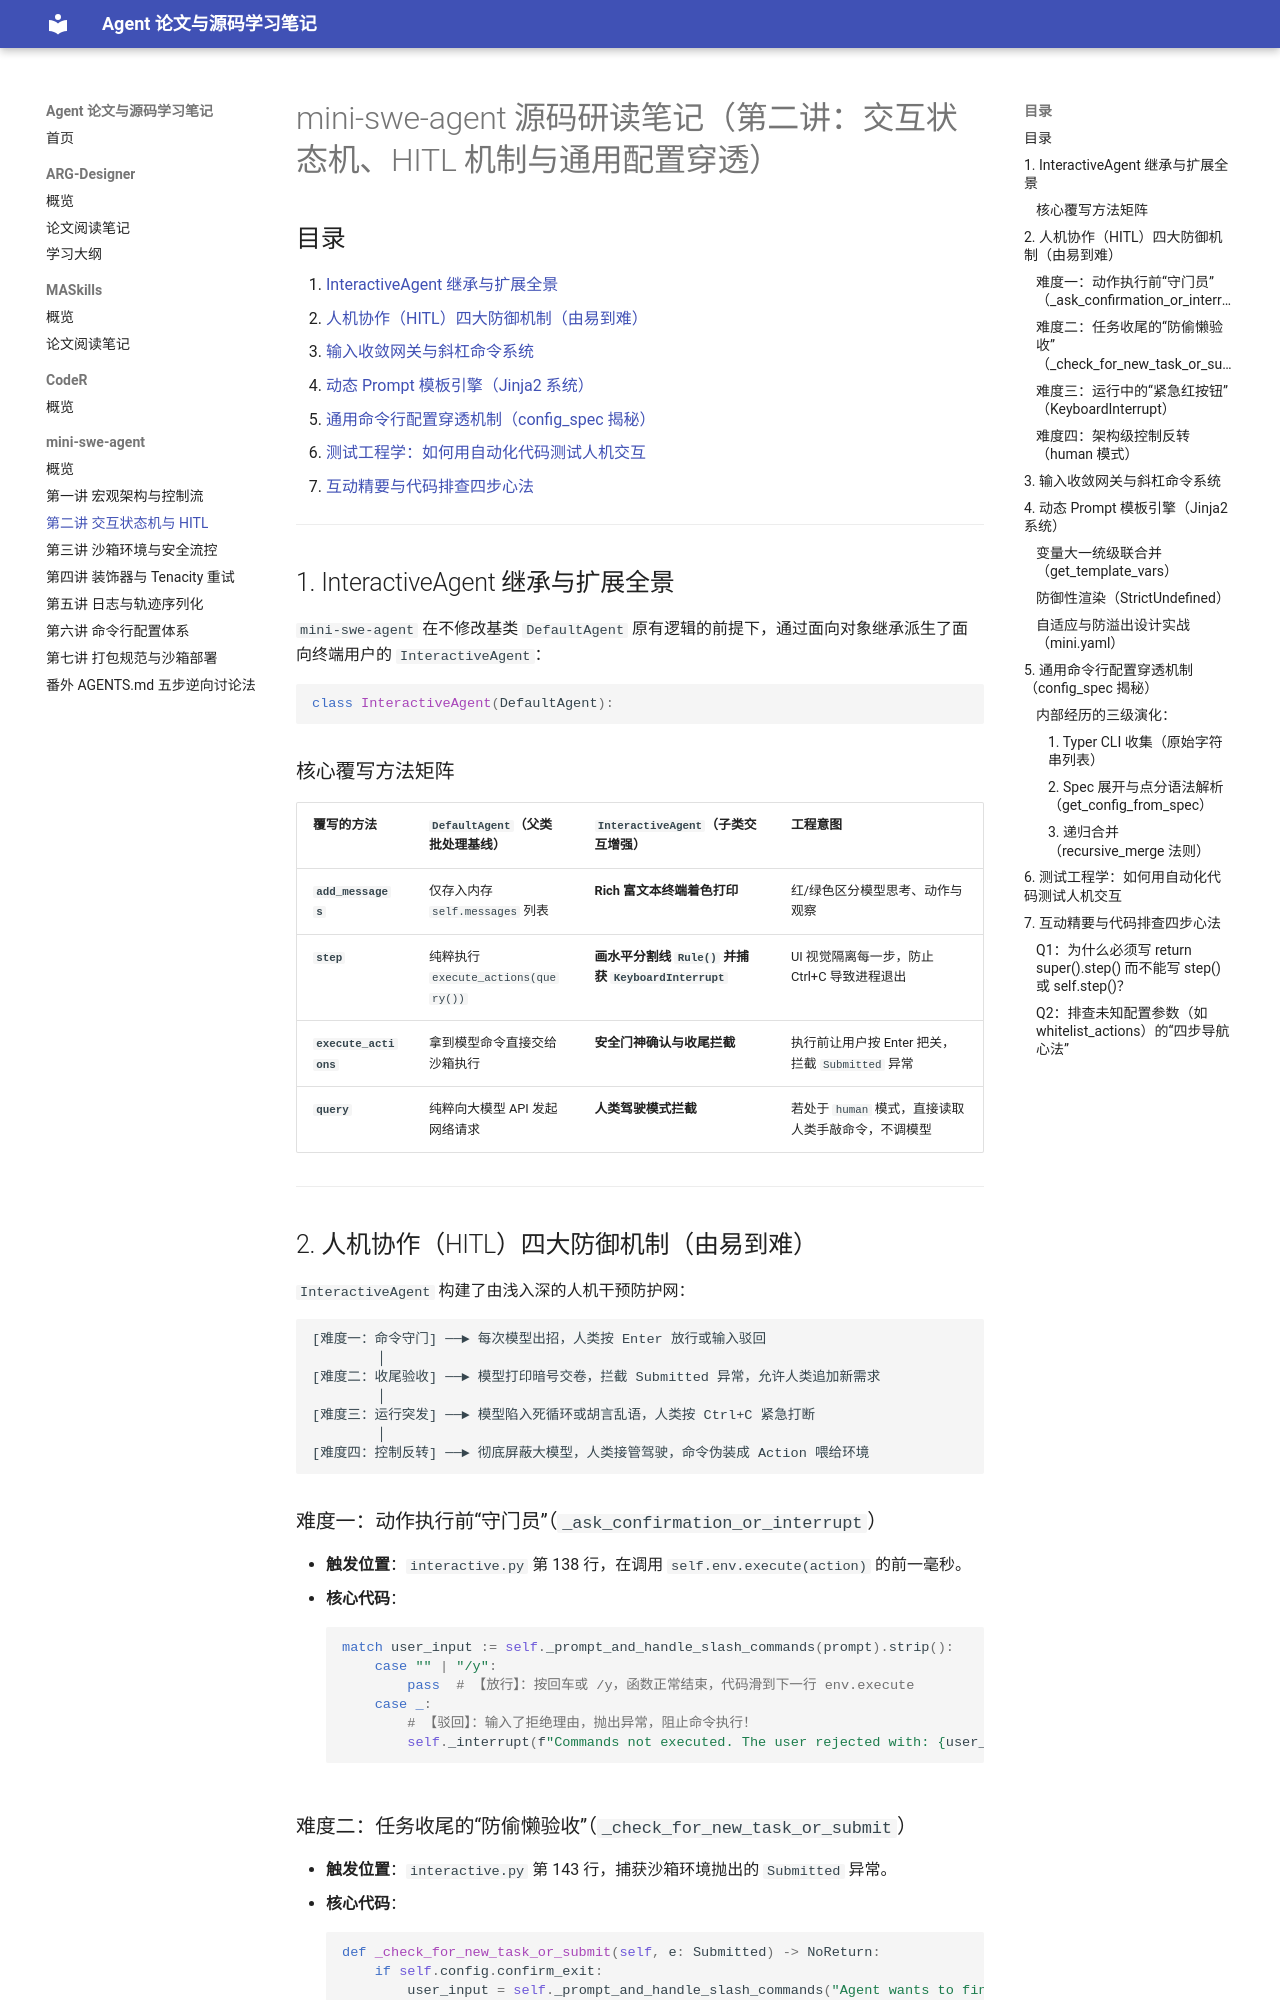

repository: lhyuehh/agent-paper-notes · page: mini-swe-agent/mini_swe_agent_study_notes_lecture2/index.html · generator: mkdocs

# mini-swe-agent 源码研读笔记（第二讲：交互状态机、HITL 机制与通用配置穿透）

## 目录
1. [InteractiveAgent 继承与扩展全景](#1-interactiveagent-继承与扩展全景)
2. [人机协作（HITL）四大防御机制（由易到难）](#2-人机协作hitl四大防御机制由易到难)
3. [输入收敛网关与斜杠命令系统](#3-输入收敛网关与斜杠命令系统)
4. [动态 Prompt 模板引擎（Jinja2 系统）](#4-动态-prompt-模板引擎jinja2-系统)
5. [通用命令行配置穿透机制（config_spec 揭秘）](#5-通用命令行配置穿透机制config_spec-揭秘)
6. [测试工程学：如何用自动化代码测试人机交互](#6-测试工程学如何用自动化代码测试人机交互)
7. [互动精要与代码排查四步心法](#7-互动精要与代码排查四步心法)

---

## 1. InteractiveAgent 继承与扩展全景

`mini-swe-agent` 在不修改基类 `DefaultAgent` 原有逻辑的前提下，通过面向对象继承派生了面向终端用户的 `InteractiveAgent`：

```python
class InteractiveAgent(DefaultAgent):
```

### 核心覆写方法矩阵

| 覆写的方法 | `DefaultAgent`（父类批处理基线） | `InteractiveAgent`（子类交互增强） | 工程意图 |
| :--- | :--- | :--- | :--- |
| **`add_messages`** | 仅存入内存 `self.messages` 列表 | **Rich 富文本终端着色打印** | 红/绿色区分模型思考、动作与观察 |
| **`step`** | 纯粹执行 `execute_actions(query())` | **画水平分割线 `Rule()` 并捕获 `KeyboardInterrupt`** | UI 视觉隔离每一步，防止 Ctrl+C 导致进程退出 |
| **`execute_actions`** | 拿到模型命令直接交给沙箱执行 | **安全门神确认与收尾拦截** | 执行前让用户按 Enter 把关，拦截 `Submitted` 异常 |
| **`query`** | 纯粹向大模型 API 发起网络请求 | **人类驾驶模式拦截** | 若处于 `human` 模式，直接读取人类手敲命令，不调模型 |

---

## 2. 人机协作（HITL）四大防御机制（由易到难）

`InteractiveAgent` 构建了由浅入深的人机干预防护网：

```
[难度一：命令守门] ──► 每次模型出招，人类按 Enter 放行或输入驳回
        │
[难度二：收尾验收] ──► 模型打印暗号交卷，拦截 Submitted 异常，允许人类追加新需求
        │
[难度三：运行突发] ──► 模型陷入死循环或胡言乱语，人类按 Ctrl+C 紧急打断
        │
[难度四：控制反转] ──► 彻底屏蔽大模型，人类接管驾驶，命令伪装成 Action 喂给环境
```

### 难度一：动作执行前“守门员”（`_ask_confirmation_or_interrupt`）
* **触发位置**：`interactive.py` 第 138 行，在调用 `self.env.execute(action)` 的前一毫秒。
* **核心代码**：
  ```python
  match user_input := self._prompt_and_handle_slash_commands(prompt).strip():
      case "" | "/y":
          pass  # 【放行】：按回车或 /y，函数正常结束，代码滑到下一行 env.execute
      case _:
          # 【驳回】：输入了拒绝理由，抛出异常，阻止命令执行！
          self._interrupt(f"Commands not executed. The user rejected with: {user_input}", itype="UserRejection")
  ```
